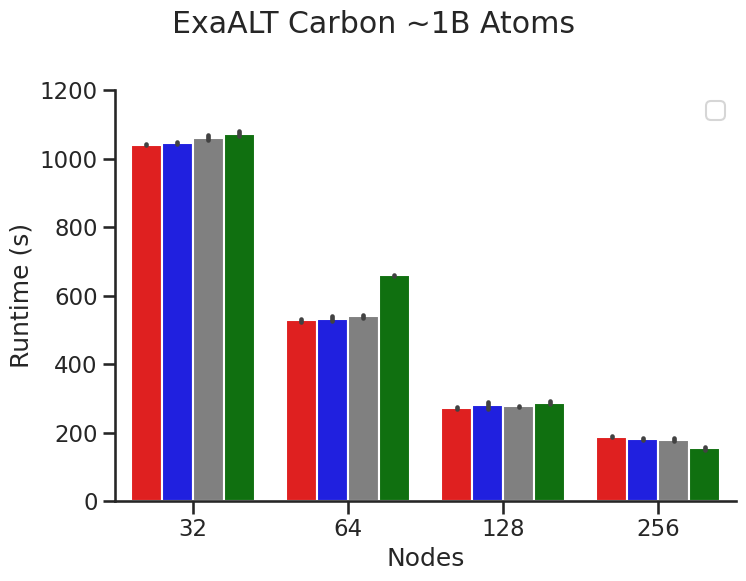

Reproduce this figure in Python.
#!/usr/bin/env python3
# -*- coding: utf-8 -*-
"""
Created on Sun Aug 21 15:40:46 2022

[redacted]
"""

#make nice plots for exaalt podman benchmarks

import numpy as np
import pandas as pd

from datetime import time

from matplotlib import pyplot as plt
import seaborn as sns
sns.set_style("ticks")
sns.set_context("talk")

neach = 4

nodelist = []
for n in [32,64,128,256]:
    nodes = list(n*np.ones(neach, dtype=int))
    nodelist.append(nodes)
    
nodeflatlist = [item for sublist in nodelist for item in sublist]
print(nodeflatlist)

frameworklist = []
for m in range(neach):
    frameworks = ["Baremetal","Shifter","Podman-container-per-process","Podman-exec-mode"]
    frameworklist.append(frameworks)

frameworkflatlist = [item for sublist in frameworklist for item in sublist]
print(frameworkflatlist)

def convert_string_to_timedelta(input):
    j = []
    for i in input:
        j.append(time.fromisoformat(str(i)))
    return j  

first_run = np.array([
'00:17:21',
'00:17:28',
'00:17:48',
'00:17:45',
'00:08:44',
'00:08:46',
'00:08:55',
'00:11:01',
'00:04:35',
'00:04:29',
'00:04:39',
'00:04:42',
'00:03:09',
'00:02:57',
'00:02:54',
'00:02:38'])

second_run = np.array([
'00:17:18',
'00:17:22',
'00:17:33',
'00:18:01',
'00:08:51',
'00:08:59',
'00:09:03',
'00:10:58',
'00:04:28',
'00:04:50',
'00:04:36',
'00:04:52',
'00:03:07',
'00:03:03',
'00:03:04',
'00:02:30'])



first_run_data=convert_string_to_timedelta(first_run)
second_run_data=convert_string_to_timedelta(second_run)

firstrundict = dict()
firstrundict['Nodes']=nodeflatlist
firstrundict['Framework']=frameworkflatlist
firstrundict['Runtime']=first_run_data

secondrundict = dict()
secondrundict['Nodes']=nodeflatlist
secondrundict['Framework']=frameworkflatlist
secondrundict['Runtime']=second_run_data

firstrundf = pd.DataFrame(firstrundict)
secondrundf = pd.DataFrame(secondrundict)
plotdf = pd.concat([firstrundf, secondrundf])

plotdf['Runtime'] = pd.to_timedelta(plotdf['Runtime'].astype(str)).dt.total_seconds()

palette=dict()
palette['Baremetal']='red'
palette['Shifter']='blue'
palette['Podman-container-per-process']='gray'
palette['Podman-exec-mode']='green'

plt.figure(figsize=(10,8))

g = sns.catplot(data=plotdf, 
                x="Nodes", 
                y="Runtime", 
                hue="Framework",
                sharey=False,
                kind="bar",
                palette=palette,
                legend=False,
                height=6, 
                aspect=1.3
)

g.set(ylim=(0,1200))
g.fig.subplots_adjust(top=0.9)
g.fig.suptitle('ExaALT Carbon ~1B Atoms')
g.set_axis_labels("Nodes", "Runtime (s)")

plt.legend()
plt.tight_layout()
plt.savefig("exaalt.png", dpi=300)